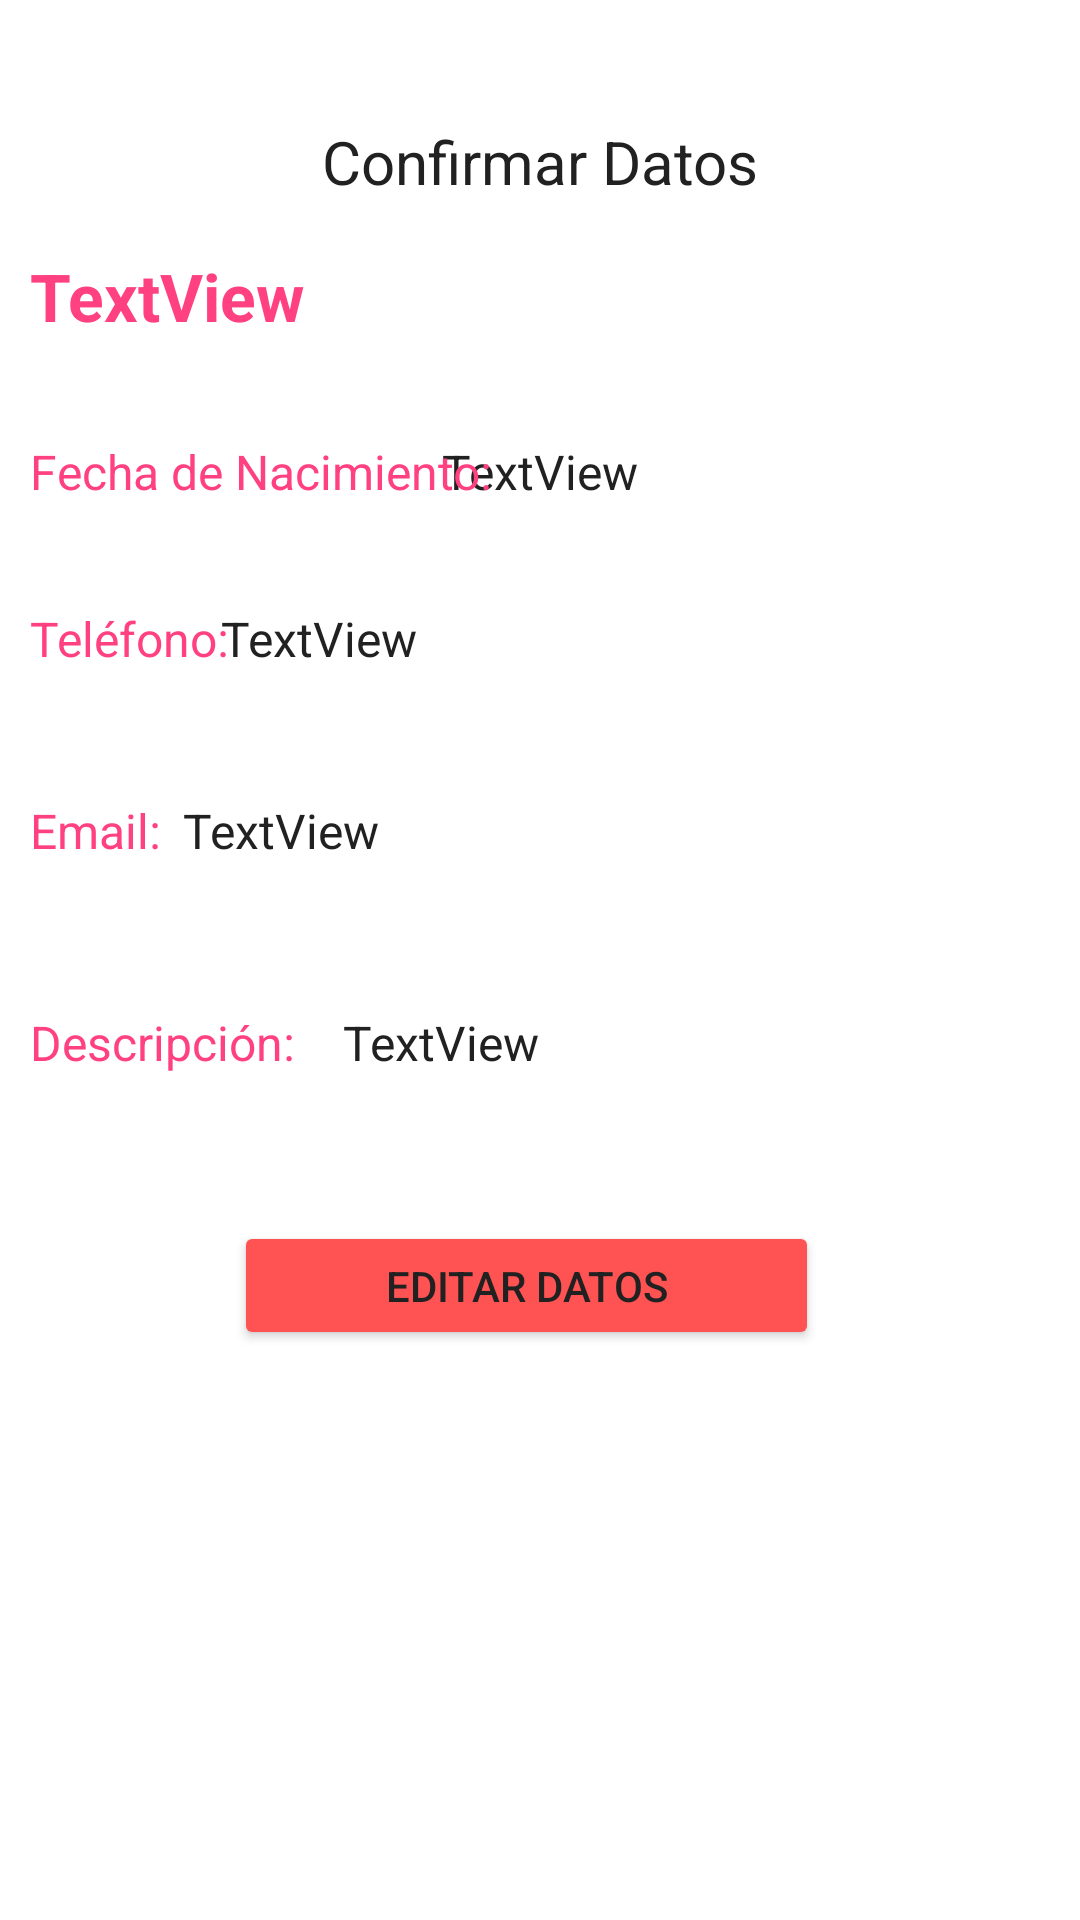

Write the Android layout XML for this screen, with the resource values it uses.
<!-- AndroidManifest.xml: application theme AppTheme -->
<!-- res/layout/activity_confirm.xml -->
<?xml version="1.0" encoding="utf-8"?>
<LinearLayout xmlns:android="http://schemas.android.com/apk/res/android"
    xmlns:app="http://schemas.android.com/apk/res-auto"
    xmlns:tools="http://schemas.android.com/tools"
    android:orientation="vertical" android:layout_width="match_parent"
    android:layout_height="match_parent">

    <androidx.constraintlayout.widget.ConstraintLayout
        android:layout_width="match_parent"
        android:layout_height="match_parent"
        android:layout_margin="10dp"
        android:background="@color/colorPrimary">

        <TextView
            android:id="@+id/tvDescription"
            android:layout_width="wrap_content"
            android:layout_height="wrap_content"
            android:text="TextView"
            android:textColorHighlight="@color/text"
            android:textColorLink="@color/text"
            android:textSize="16dp"
            android:theme="@style/AppTheme"
            app:layout_constraintBottom_toBottomOf="parent"
            app:layout_constraintEnd_toEndOf="parent"
            app:layout_constraintHorizontal_bias="0.38"
            app:layout_constraintStart_toStartOf="parent"
            app:layout_constraintTop_toTopOf="parent"
            app:layout_constraintVertical_bias="0.546" />

        <TextView
            android:id="@+id/tvName"
            android:layout_width="match_parent"
            android:layout_height="wrap_content"
            android:text="TextView"
            android:textColor="@color/colorAccent"
            android:textSize="22dp"
            android:textStyle="bold"
            app:layout_constraintBottom_toBottomOf="parent"
            app:layout_constraintEnd_toEndOf="parent"
            app:layout_constraintHorizontal_bias="0.0"
            app:layout_constraintStart_toStartOf="parent"
            app:layout_constraintTop_toTopOf="parent"
            app:layout_constraintVertical_bias="0.125" />

        <TextView
            android:id="@+id/tvDate"
            android:layout_width="wrap_content"
            android:layout_height="wrap_content"
            android:text="TextView"
            android:textSize="16dp"
            app:layout_constraintBottom_toBottomOf="parent"
            app:layout_constraintEnd_toEndOf="parent"
            app:layout_constraintStart_toStartOf="parent"
            app:layout_constraintTop_toTopOf="parent"
            app:layout_constraintVertical_bias="0.228" />

        <TextView
            android:id="@+id/tvConfirm"
            android:layout_width="wrap_content"
            android:layout_height="wrap_content"
            android:text="@string/ConfirmData"
            android:textSize="20dp"
            android:textColor="@color/text"
            app:layout_constraintBottom_toBottomOf="parent"
            app:layout_constraintEnd_toEndOf="parent"
            app:layout_constraintStart_toStartOf="parent"
            app:layout_constraintTop_toTopOf="parent"
            app:layout_constraintVertical_bias="0.051" />


        <TextView
            android:id="@+id/tvDateBirthday"
            android:layout_width="wrap_content"
            android:layout_height="wrap_content"
            android:text="@string/dateNac"
            android:textColor="@color/colorAccent"
            android:textSize="16dp"
            app:layout_constraintBottom_toBottomOf="parent"
            app:layout_constraintStart_toStartOf="parent"
            app:layout_constraintTop_toTopOf="parent"
            app:layout_constraintVertical_bias="0.228" />

        <TextView
            android:id="@+id/tvPhoneCD"
            android:layout_width="wrap_content"
            android:layout_height="wrap_content"
            android:text="@string/telCD"
            android:textColor="@color/colorAccent"
            android:textSize="16dp"
            app:layout_constraintBottom_toBottomOf="parent"
            app:layout_constraintStart_toStartOf="@+id/tvNombre"
            app:layout_constraintTop_toTopOf="parent"
            app:layout_constraintVertical_bias="0.321" />

        <TextView
            android:id="@+id/tvDescriptionCD"
            android:layout_width="wrap_content"
            android:layout_height="wrap_content"
            android:text="@string/descCD"
            android:textColor="@color/colorAccent"
            android:textSize="16sp"
            app:layout_constraintBottom_toBottomOf="parent"
            app:layout_constraintStart_toStartOf="parent"
            app:layout_constraintTop_toTopOf="parent"
            app:layout_constraintVertical_bias="0.546" />

        <TextView
            android:id="@+id/tvEmailCD"
            android:layout_width="wrap_content"
            android:layout_height="wrap_content"
            android:text="@string/emailCD"
            android:textColor="@color/colorAccent"
            android:textSize="16dp"
            app:layout_constraintBottom_toBottomOf="parent"
            app:layout_constraintStart_toStartOf="parent"
            app:layout_constraintTop_toTopOf="parent"
            app:layout_constraintVertical_bias="0.428" />

        <TextView
            android:id="@+id/tvPhone"
            android:layout_width="wrap_content"
            android:layout_height="wrap_content"
            android:text="TextView"
            android:textSize="16dp"
            app:layout_constraintBottom_toBottomOf="parent"
            app:layout_constraintEnd_toEndOf="parent"
            app:layout_constraintHorizontal_bias="0.232"
            app:layout_constraintStart_toStartOf="parent"
            app:layout_constraintTop_toTopOf="parent"
            app:layout_constraintVertical_bias="0.321" />

        <TextView
            android:id="@+id/tvEmail"
            android:layout_width="wrap_content"
            android:layout_height="wrap_content"
            android:text="TextView"
            android:textSize="16dp"
            app:layout_constraintBottom_toBottomOf="parent"
            app:layout_constraintEnd_toEndOf="parent"
            app:layout_constraintHorizontal_bias="0.186"
            app:layout_constraintStart_toStartOf="parent"
            app:layout_constraintTop_toTopOf="parent"
            app:layout_constraintVertical_bias="0.428" />

        <Button
            android:id="@+id/botEdit"
            android:layout_width="195dp"
            android:layout_height="43dp"
            android:layout_marginBottom="180dp"
            android:text="@string/buttonEdit"
            android:backgroundTint="@color/colorPrimaryDark"
            app:layout_constraintBottom_toBottomOf="parent"
            app:layout_constraintEnd_toEndOf="parent"
            app:layout_constraintHorizontal_bias="0.47"
            app:layout_constraintStart_toStartOf="parent" />
    </androidx.constraintlayout.widget.ConstraintLayout>
</LinearLayout>
<!-- resources referenced by this layout -->
<resources>
  <color name="colorAccent">#FF4081</color>
  <color name="colorPrimary">#FFFFFF</color>
  <color name="colorPrimaryDark">#FF5252</color>
  <color name="text">#212121</color>
  <string name="ConfirmData">Confirmar Datos</string>
  <string name="buttonEdit">Editar Datos</string>
  <string name="dateNac">Fecha de Nacimiento:</string>
  <string name="descCD">Descripción:</string>
  <string name="emailCD">Email:</string>
  <string name="telCD">Teléfono:</string>
  <style name="AppTheme" parent="Theme.AppCompat.DayNight">
          
          <item name="android:colorForeground">@color/colorPrimaryDark</item>
          <item name="colorPrimary">@color/colorPrimary</item>
          <item name="colorPrimaryDark">@color/colorPrimaryDark</item>
          <item name="colorAccent">@color/colorAccent</item>
      </style>
</resources>
